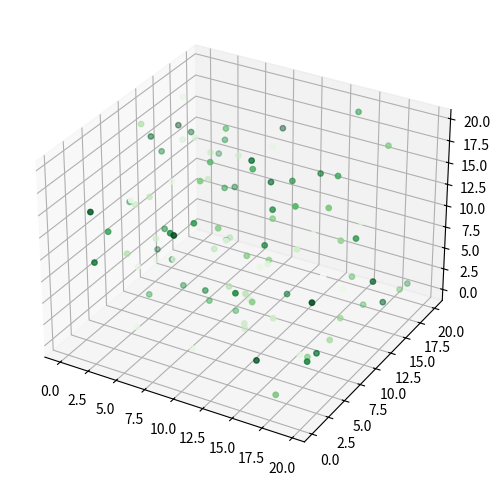

The script that saved this image:
# Matplotlib 3차원 산점도 그리기
'''
scatter() 를 이용해서 3차원 산점도(3D Scatter plot)를 그리기.

3차원 그래프를 그리기 위해서
from mpl_toolkits.mplot3d import Axes3D 를 추가.

이 부분은 matplotlib 3.1.0 버전부터는
디폴트로 포함되기 때문에 적어주지 않아도 된다.
'''

from mpl_toolkits.mplot3d import Axes3D
import matplotlib.pyplot as plt
import numpy as np

'''
x, y의 위치, 마커의 색(colors)과 면적(area) 을 무작위로 지정.

'''

n = 100
xmin, xmax, ymin, ymax, zmin, zmax = 0, 20, 0, 20, 0, 50
cmin, cmax = 0, 2

xs = (xmax-xmin)*np.random.rand(n) + xmin
ys = (xmax-xmin)*np.random.rand(n) + ymin
zs = (xmax-xmin)*np.random.rand(n) + zmin
color = (xmax - xmin) * np.random.rand(n) + cmin

# rcParms 를 이용해서 figure 의 사이즈를 설정
plt.rcParams["figure.figsize"] = (6, 6)
fig = plt.figure()

'''
3D axes 를 만들기 위해
add_subplot()에 projection='3d' 키워드를 입력
'''
ax = fig.add_subplot(111, projection='3d')

'''
scatter() 함수에 x, y, z 위치를 array의 형태로 입력
마커(marker)의 형태를 원형(circle)으로 설정
cmap='Green' 를 통해 colormap을 녹색 계열로 설정
'''
ax.scatter(xs, ys, zs, c=color, marker='o', s=15, cmap='Greens')

